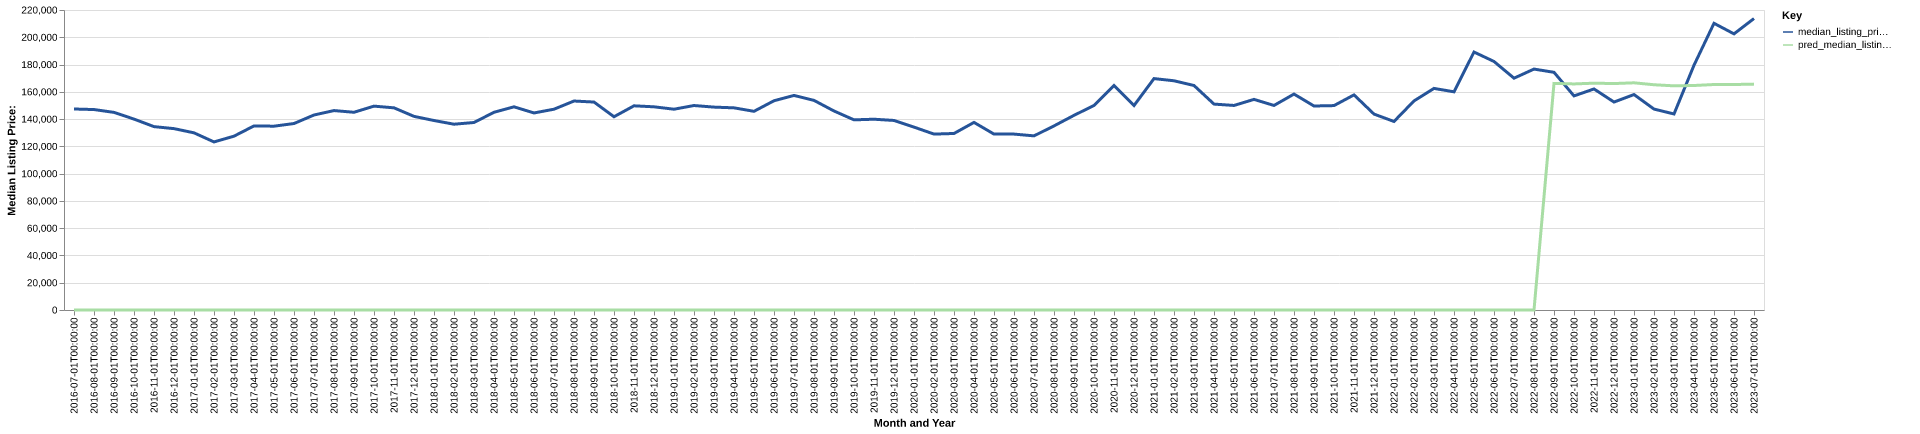

Data behind this chart, as committed beside it:
date, time_idx, median_listing_price, thirty_year_interest_rate_five, month, county_name, active_listing_count, median_days_on_market, pred_median_listing_price, month_year
2016-07-01, 0, 147400, 3.72, 7, Meridian, MS, 430.0, 94.0, 0, Jul-2016
2016-08-01, 1, 147000, 3.73, 8, Meridian, MS, 424.0, 94.0, 0, Aug-2016
2016-09-01, 2, 144925, 3.66, 9, Meridian, MS, 414.0, 102.0, 0, Sep-2016
2016-10-01, 3, 140000, 3.64, 10, Meridian, MS, 407.0, 106.0, 0, Oct-2016
2016-11-01, 4, 134475, 3.66, 11, Meridian, MS, 380.0, 112.0, 0, Nov-2016
2016-12-01, 5, 133000, 3.48, 12, Meridian, MS, 366.0, 132.0, 0, Dec-2016
2017-01-01, 6, 129925, 3.45, 1, Meridian, MS, 347.0, 137.0, 0, Jan-2017
2017-02-01, 7, 123250, 3.5, 2, Meridian, MS, 354.0, 132.0, 0, Feb-2017
2017-03-01, 8, 127475, 3.52, 3, Meridian, MS, 356.0, 92.0, 0, Mar-2017
2017-04-01, 9, 135000, 4.03, 4, Meridian, MS, 389.0, 78.0, 0, Apr-2017
2017-05-01, 10, 134800, 4.32, 5, Meridian, MS, 395.0, 82.0, 0, May-2017
2017-06-01, 11, 136750, 4.2, 6, Meridian, MS, 392.0, 84.0, 0, Jun-2017
2017-07-01, 12, 143000, 4.19, 7, Meridian, MS, 422.0, 86.0, 0, Jul-2017
2017-08-01, 13, 146250, 4.3, 8, Meridian, MS, 427.0, 85.0, 0, Aug-2017
2017-09-01, 14, 145000, 4.1, 9, Meridian, MS, 436.0, 88.0, 0, Sep-2017
2017-10-01, 15, 149500, 4.05, 10, Meridian, MS, 438.0, 97.0, 0, Oct-2017
2017-11-01, 16, 148250, 3.94, 11, Meridian, MS, 449.0, 95.0, 0, Nov-2017
2017-12-01, 17, 142000, 4.03, 12, Meridian, MS, 439.0, 105.0, 0, Dec-2017
2018-01-01, 18, 138950, 3.93, 1, Meridian, MS, 418.0, 122.0, 0, Jan-2018
2018-02-01, 19, 136250, 3.83, 2, Meridian, MS, 414.0, 128.0, 0, Feb-2018
2018-03-01, 20, 137500, 3.94, 3, Meridian, MS, 405.0, 124.0, 0, Mar-2018
2018-04-01, 21, 145000, 3.95, 4, Meridian, MS, 389.0, 85.0, 0, Apr-2018
2018-05-01, 22, 149000, 3.99, 5, Meridian, MS, 386.0, 88.0, 0, May-2018
2018-06-01, 23, 144500, 4.15, 6, Meridian, MS, 400.0, 92.0, 0, Jun-2018
2018-07-01, 24, 147250, 4.4, 7, Meridian, MS, 412.0, 83.0, 0, Jul-2018
2018-08-01, 25, 153250, 4.46, 8, Meridian, MS, 404.0, 88.0, 0, Aug-2018
2018-09-01, 26, 152500, 4.58, 9, Meridian, MS, 405.0, 100.0, 0, Sep-2018
2018-10-01, 27, 141725, 4.66, 10, Meridian, MS, 413.0, 104.0, 0, Oct-2018
2018-11-01, 28, 149735, 4.62, 11, Meridian, MS, 389.0, 115.0, 0, Nov-2018
2018-12-01, 29, 149000, 4.54, 12, Meridian, MS, 375.0, 114.0, 0, Dec-2018
2019-01-01, 30, 147250, 4.6, 1, Meridian, MS, 363.0, 117.0, 0, Jan-2019
2019-02-01, 31, 149950, 4.72, 2, Meridian, MS, 367.0, 112.0, 0, Feb-2019
2019-03-01, 32, 148786, 4.9, 3, Meridian, MS, 368.0, 96.0, 0, Mar-2019
2019-04-01, 33, 148250, 4.94, 4, Meridian, MS, 361.0, 83.0, 0, Apr-2019
2019-05-01, 34, 145700, 4.75, 5, Meridian, MS, 352.0, 86.0, 0, May-2019
2019-06-01, 35, 153450, 4.51, 6, Meridian, MS, 367.0, 87.0, 0, Jun-2019
2019-07-01, 36, 157350, 4.41, 7, Meridian, MS, 366.0, 89.0, 0, Jul-2019
2019-08-01, 37, 153718, 4.41, 8, Meridian, MS, 353.0, 92.0, 0, Aug-2019
2019-09-01, 38, 145945, 4.2, 9, Meridian, MS, 337.0, 98.0, 0, Sep-2019
2019-10-01, 39, 139450, 4.14, 10, Meridian, MS, 324.0, 105.0, 0, Oct-2019
2019-11-01, 40, 139900, 3.84, 11, Meridian, MS, 299.0, 108.0, 0, Nov-2019
2019-12-01, 41, 139000, 3.81, 12, Meridian, MS, 292.0, 115.0, 0, Dec-2019
2020-01-01, 42, 134125, 3.75, 1, Meridian, MS, 285.0, 116.0, 0, Jan-2020
2020-02-01, 43, 129000, 3.73, 2, Meridian, MS, 286.0, 109.0, 0, Feb-2020
2020-03-01, 44, 129450, 3.78, 3, Meridian, MS, 289.0, 101.0, 0, Mar-2020
2020-04-01, 45, 137575, 3.75, 4, Meridian, MS, 279.0, 97.0, 0, Apr-2020
2020-05-01, 46, 129000, 3.74, 5, Meridian, MS, 259.0, 105.0, 0, May-2020
2020-06-01, 47, 129000, 3.72, 6, Meridian, MS, 229.0, 109.0, 0, Jun-2020
2020-07-01, 48, 127700, 3.49, 7, Meridian, MS, 208.0, 82.0, 0, Jul-2020
2020-08-01, 49, 135000, 3.65, 8, Meridian, MS, 195.0, 70.0, 0, Aug-2020
2020-09-01, 50, 142750, 3.33, 9, Meridian, MS, 189.0, 68.0, 0, Sep-2020
2020-10-01, 51, 150000, 3.28, 10, Meridian, MS, 190.0, 72.0, 0, Oct-2020
2020-11-01, 52, 164700, 3.21, 11, Meridian, MS, 189.0, 72.0, 0, Nov-2020
2020-12-01, 53, 149925, 3.07, 12, Meridian, MS, 191.0, 85.0, 0, Dec-2020
2021-01-01, 54, 169700, 2.99, 1, Meridian, MS, 168.0, 88.0, 0, Jan-2021
2021-02-01, 55, 168100, 2.93, 2, Meridian, MS, 135.0, 90.0, 0, Feb-2021
2021-03-01, 56, 164625, 2.88, 3, Meridian, MS, 120.0, 91.0, 0, Mar-2021
2021-04-01, 57, 151000, 2.84, 4, Meridian, MS, 115.0, 70.0, 0, Apr-2021
2021-05-01, 58, 150000, 2.71, 5, Meridian, MS, 110.0, 52.0, 0, May-2021
2021-06-01, 59, 154450, 2.79, 6, Meridian, MS, 107.0, 57.0, 0, Jun-2021
... 25 more rows
